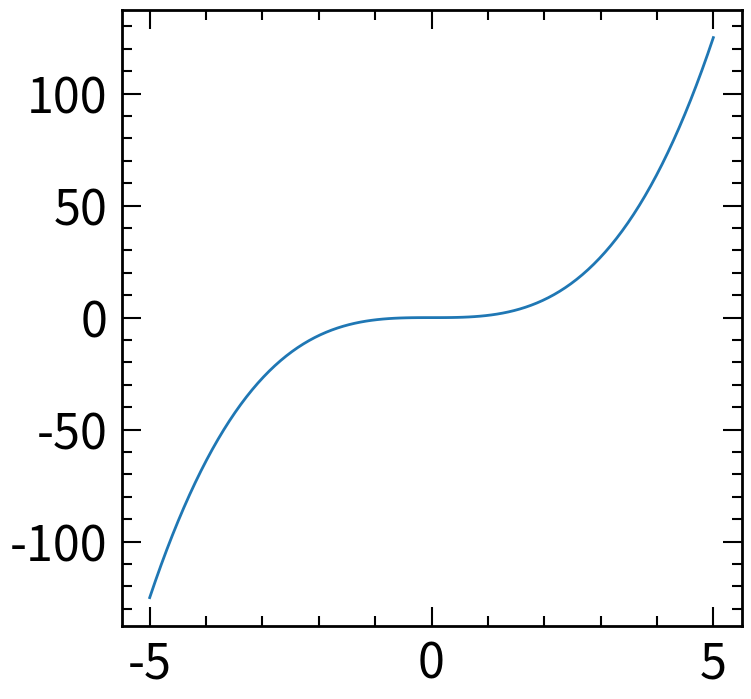

The matplotlib source for this figure:
#Define style parameters for any graphs
#Based on https://github.com/kdungs/lhcb-matplotlibrc/blob/master/matplotlibrc

def matplotlib_style(**kwargs):
    
    matplotlib_style = {
    "axes.labelsize" : 46,
    "axes.linewidth" : 2,
    
    "figure.figsize" : (8, 8),
    "figure.dpi" : 100,
    
    "text.usetex" : True,
    "pgf.texsystem": "pdflatex",
    "pgf.preamble" : r"\usepackage[utf8]{inputenc}\DeclareUnicodeCharacter{2212}{-}",
    "font.family" : "sans-serif",
    
    "font.size" : 35,
    "font.weight" : 400,
    
    "legend.frameon" : False,
    "legend.handletextpad" : 0.3,
    "legend.numpoints" : 1,
    "legend.labelspacing" : 0.2,
    "legend.fontsize" : 35,
    
    "lines.linewidth" : 2,
    "lines.markeredgewidth" : 0,
    "lines.markersize" : 8,
    
    "savefig.bbox" : "tight",
    "savefig.pad_inches" : 0.1,
 

    "xtick.direction" : 'out',
    "xtick.major.size" : 14,
    "xtick.minor.size" : 7,
    "xtick.major.width" : 1.5,
    "xtick.minor.width" : 1.5,
    "xtick.major.pad" : 10,
    "xtick.minor.pad" : 10,
    "xtick.labelsize" : 35,
    "xtick.minor.visible": True,
    
    "ytick.direction" : 'out',
    "ytick.major.size" : 14,
    "ytick.minor.size" : 7,
    "ytick.major.width" : 1.5,
    "ytick.minor.width" : 1.5,
    "ytick.major.pad" : 10,
    "ytick.minor.pad" : 10,
    "ytick.labelsize" : 35,
    "ytick.minor.visible": True,
    }
    
    for key, value in kwargs.items():
        matplotlib_style[key] = value
        
    return matplotlib_style
    
if __name__ == '__main__':
    #Example graph with this style
    import numpy as np
    import matplotlib.pyplot as plt
    
    plt.rcParams.update(matplotlib_style(**{"text.usetex":False}))
    
    x = np.linspace(-5,5,num=100)
    y = np.power(x, 3)
    
    fig, ax = plt.subplots()
    ax.set_axisbelow(False)
    ax.tick_params(which='both', direction='in', top=True, right=True)
    ax.plot(x,y)
    
    plt.show()